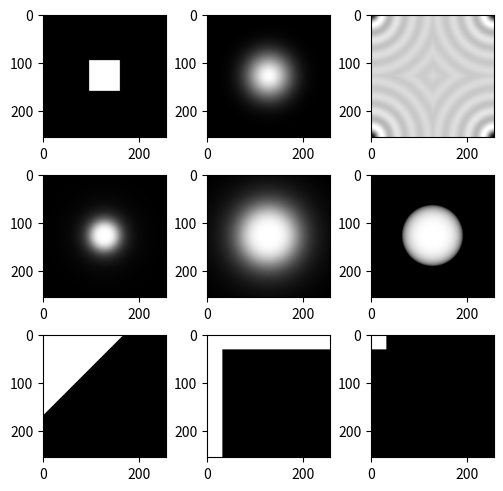

Reproduce this figure in Python.
import numpy as np

def ideal(size: tuple[int], threshold: int, mode: str = 'low', shape: str = 'circle', pos: str = 'center', norm: bool = False) -> np.ndarray:
    """
    Create a 2D ideal low/high pass filter.

    Parameters
    ----------
    size : tuple[int]
        Size of the filter.
        e.g. (256, 256)
    
    threshold : int
        Cutoff Frequency or the amount of area with value=1.
        e.g. 32

    mode : {'low', 'high'}, default: 'low'
        Whether to create a low-pass or high-pass filter

    shape : {'circle', 'square'}, default: 'circle'
        Shape of the filter.

    pos : {'center', 'corner'}, default: 'center'
        The position of the filter.

    norm : bool, default: False
        Normalize the values to be accumulated to 1 [useful in convolution]
        Note: Do not normalize it for frequency multiplication e.g. np.fft.fft2
    
    Returns
    -------
    numpy.ndarray
    """

    # create a centered circled ideal low-pass filter
    if shape == 'circle':
        row_center, column_center = (size[0] - 1) / 2, (size[1] - 1) / 2
        x, y = np.meshgrid(np.arange(size[1]) - column_center, np.arange(size[0]) - row_center)
        distance = np.sqrt(x ** 2 + y ** 2)
        ideal_filter = np.where(distance <= threshold, 1., 0.)

    # create a centered squared low-pass filter
    elif shape == 'square':

        # if the filter does not have center, add an offest to make it fully centered
        offset = [0, 0]
        for i in range(2):
            if size[i] % 2 != 0:
                offset[i] = 1
        row_center, column_center = size[0] // 2, size[1] // 2
        ideal_filter = np.zeros(shape= size, dtype= np.float64)
        ideal_filter[row_center - threshold: row_center + threshold + offset[0], column_center - threshold: column_center + threshold + offset[1]] = 1
        
    else:
        raise ValueError(f"Invalid `shape` value: {shape}; should be 'circle' or 'square'.")

    if pos == 'corner':
        ideal_filter = np.fft.fftshift(ideal_filter)
    elif pos != 'center':
        raise ValueError(f"Invalid `pos` value: {pos}; should be 'center' or 'corner'.")

    if mode == 'high':
        ideal_filter = 1 - ideal_filter
    elif mode != 'low':
        raise ValueError(f"Invalid `mode` value: {mode}; should be 'low' or 'high'.")

    if norm:
        ideal_filter /= np.sum(ideal_filter)

    return ideal_filter


def gaussian(size: tuple[int], sigma: float, mode: str = 'low', pos: str = 'center', norm: bool = False) -> np.ndarray:
    """
    Create a 2D Gaussian low/high pass filter.

    Parameters
    ----------
    size : tuple[int]
        Size of the filter.
        e.g. (256, 256)
    
    sigma : float
        Cutoff Frequency or standard deviation.
        e.g. 32

    mode : {'low', 'high'}, default: 'low'
        Whether to create a low-pass or high-pass filter

    pos : {'center', 'corner'}, default: 'center'
        The position of the filter.

    norm : bool, default: False
        Normalize the values to be accumulated to 1 [useful in convolution]
        Note: Do not normalize it for frequency multiplication e.g. np.fft.fft2
    
    Returns
    -------
    numpy.ndarray
    """

    row_center, column_center = size[0] // 2, size[1] // 2
    gaussian_filter = np.zeros(shape= size)
    for x in range(size[0]):
        for y in range(size[1]):
            gaussian_filter[x, y] = np.exp(-((x - row_center) ** 2 + (y - column_center) ** 2) / (2 * sigma ** 2))

    if pos == 'corner':
        gaussian_filter = np.fft.fftshift(gaussian_filter)
    elif pos != 'center':
        raise ValueError(f"Invalid `pos` value: {pos}; should be 'center' or 'corner'.")

    if mode == 'high':
        gaussian_filter = 1 - gaussian_filter
    elif mode != 'low':
        raise ValueError(f"Invalid `mode` value: {mode}; should be 'low' or 'high'.")

    if norm:
        gaussian_filter /= np.sum(gaussian_filter)

    return gaussian_filter


def sinc(size: tuple[int], sigma: float, mode: str = 'low', pos: str = 'center', norm: bool = False) -> np.ndarray:
    """
    Create a 2D Sinus Cardinalis (sinc) low/high pass filter.

    Parameters
    ----------
    size : tuple[int]
        Size of the filter.
        e.g. (256, 256)
    
    sigma : float
        Cutoff Frequency or standard deviation.
        e.g. 32

    mode : {'low', 'high'}, default: 'low'
        Whether to create a low-pass or high-pass filter

    pos : {'center', 'corner'}, default: 'center'
        The position of the filter.

    norm : bool, default: False
        Normalize the values to be accumulated to 1 [useful in convolution]
        Note: Do not normalize it for frequency multiplication e.g. np.fft.fft2
    
    Returns
    -------
    numpy.ndarray
    """

    # create a centered sinc low-pass filter
    row_center, column_center = size[0] // 2, size[1] // 2
    x, y = np.meshgrid(np.arange(size[0]) - row_center, np.arange(size[1]) - column_center)
    distance = np.sqrt(x ** 2 + y ** 2)
    sinc_filter = np.sinc(distance / np.pi / sigma)

    # normalize in the range [0, 1]
    sinc_filter = (sinc_filter - sinc_filter.min()) / (sinc_filter.max() - sinc_filter.min())

    if pos == 'corner':
        sinc_filter = np.fft.fftshift(sinc_filter)
    elif pos != 'center':
        raise ValueError(f"Invalid `pos` value: {pos}; should be 'center' or 'corner'.")

    if mode == 'high':
        sinc_filter = 1 - sinc_filter
    elif mode != 'low':
        raise ValueError(f"Invalid `mode` value: {mode}; should be 'low' or 'high'.")

    if norm:
        sinc_filter /= np.sum(sinc_filter)

    return sinc_filter


def butterworth(size: tuple[int], cutoff: float, n: int, mode: str = 'low', pos: str = 'center', norm: bool = False) -> np.ndarray:
    """
    Create a 2D ButterWorth low/high pass filter.

    Parameters
    ----------
    size : tuple[int]
        Size of the filter.
        e.g. (256, 256)
    
    cutoff : float
        Cutoff Frequency
        e.g. 32

    n : int
        The order [degree] of ButterWorth fitler.
        e.g. 2

    mode : {'low', 'high'}, default: 'low'
        Whether to create a low-pass or high-pass filter

    pos : {'center', 'corner'}, default: 'center'
        The position of the filter.

    norm : bool, default: False
        Normalize the values to be accumulated to 1 [useful in convolution]
        Note: Do not normalize it for frequency multiplication e.g. np.fft.fft2
    
    Returns
    -------
    numpy.ndarray
    """

    rows, cols = size
    x = np.linspace(-0.5, 0.5, cols) * cols
    y = np.linspace(-0.5, 0.5, rows) * rows
    radius = np.sqrt((x ** 2)[np.newaxis] + (y ** 2)[:, np.newaxis])
    butterworth_filter = 1 / (1 + (radius / cutoff) ** (2 * n))

    if pos == 'corner':
        butterworth_filter = np.fft.fftshift(butterworth_filter)
    elif pos != 'center':
        raise ValueError(f"Invalid `pos` value: {pos}; should be 'center' or 'corner'.")

    if mode == 'high':
        butterworth_filter = 1 - butterworth_filter
    elif mode != 'low':
        raise ValueError(f"Invalid `mode` value: {mode}; should be 'low' or 'high'.")

    if norm:
        butterworth_filter /= np.sum(butterworth_filter)

    return butterworth_filter


def chebyshev(size: tuple[int], cutoff: float, n: int, mode: str = 'low', pos: str = 'center', norm: bool = False) -> np.ndarray:
    """
    Create a 2D Chebyshev low/high pass filter.

    Parameters
    ----------
    size : tuple[int]
        Size of the filter.
        e.g. (256, 256)
    
    cutoff : float
        Cutoff Frequency
        e.g. 0.5

    n : int
        The order [degree] of Chebyshev fitler.
        e.g. 2

    mode : {'low', 'high'}, default: 'low'
        Whether to create a low-pass or high-pass filter

    pos : {'center', 'corner'}, default: 'center'
        The position of the filter.

    norm : bool, default: False
        Normalize the values to be accumulated to 1 [useful in convolution]
        Note: Do not normalize it for frequency multiplication e.g. np.fft.fft2
    
    Returns
    -------
    numpy.ndarray
    """

    rows, cols = size
    x = np.linspace(-1, 1, rows)
    y = np.linspace(-1, 1, cols)
    xx, yy = np.meshgrid(x, y)
    radius = np.sqrt(xx ** 2 + yy ** 2)
    chebyshev_filter = 1 / (1 + (radius / cutoff) ** (2 * n))

    if pos == 'corner':
        chebyshev_filter = np.fft.fftshift(chebyshev_filter)
    elif pos != 'center':
        raise ValueError(f"Invalid `pos` value: {pos}; should be 'center' or 'corner'.")

    if mode == 'high':
        chebyshev_filter = 1 - chebyshev_filter
    elif mode != 'low':
        raise ValueError(f"Invalid `mode` value: {mode}; should be 'low' or 'high'.")

    if norm:
        chebyshev_filter /= np.sum(chebyshev_filter)

    return chebyshev_filter


def bessel(size: tuple[int], cutoff: float, n: int, mode: str = 'low', pos: str = 'center', norm: bool = False) -> np.ndarray:
    """
    Create a 2D Bessel low/high pass filter.

    Parameters
    ----------
    size : tuple[int]
        Size of the filter.
        e.g. (256, 256)
    
    cutoff : float
        Cutoff Frequency
        e.g. 0.5

    n : int
        The order [degree] of Bessel fitler.
        e.g. 2

    mode : {'low', 'high'}, default: 'low'
        Whether to create a low-pass or high-pass filter

    pos : {'center', 'corner'}, default: 'center'
        The position of the filter.

    norm : bool, default: False
        Normalize the values to be accumulated to 1 [useful in convolution]
        Note: Do not normalize it for frequency multiplication e.g. np.fft.fft2
    
    Returns
    -------
    numpy.ndarray
    """

    rows, cols = size
    x = np.linspace(-rows // 2, rows // 2, rows)
    y = np.linspace(-cols // 2, cols // 2, cols)
    xx, yy = np.meshgrid(x, y)
    r = np.sqrt(xx ** 2 + yy ** 2) / (rows // 2)
    bessel_filter = np.zeros(size)
    bessel_filter[r <= cutoff] = np.sqrt(1 - (r[r <= cutoff] / cutoff) ** (2 * n))

    if pos == 'corner':
        bessel_filter = np.fft.fftshift(bessel_filter)
    elif pos != 'center':
        raise ValueError(f"Invalid `pos` value: {pos}; should be 'center' or 'corner'.")

    if mode == 'high':
        bessel_filter = 1 - bessel_filter
    elif mode != 'low':
        raise ValueError(f"Invalid `mode` value: {mode}; should be 'low' or 'high'.")

    if norm:
        bessel_filter /= np.sum(bessel_filter)

    return bessel_filter

def triangle(block_size: int, threshold: float= 1.5) -> np.ndarray:
    mask = np.zeros((block_size, block_size))

    for i in range(int(block_size // threshold)):
        mask[i, :int(block_size // threshold) -i - 1] = 1
    
    return mask

def rectangle(block_size: int, threshold: int = 2) -> np.ndarray:
    mask = np.zeros((block_size, block_size))
    mask[:threshold] = 1
    mask[:, :threshold] = 1
    return mask

def block(block_size: int, threshold: int = 2) -> np.ndarray:
    mask = np.zeros((block_size, block_size))
    mask[:threshold, :threshold] = 1
    return mask

if __name__ == '__main__':
    import matplotlib.pyplot as plt

    ideal_filter = ideal(size= (256, 256), threshold= 32, shape= 'square', pos= 'center')
    gaussian_filter = gaussian(size= (256, 256), sigma= 32, mode= 'low', pos= 'center', norm= False)
    sinc_filter = sinc(size= (256, 256), sigma= 5, mode= 'high', pos= 'corner')
    butterworth_filter = butterworth(size= (256, 256), cutoff= 32, n= 2, mode= 'low', pos= 'center', norm= False)
    chebyshev_filter = chebyshev(size= (256, 256), cutoff= .5, n= 2, mode= 'low', pos= 'center', norm= False)
    bessel_filter = bessel(size= (256, 256), cutoff= .5, n= 2, mode= 'low', pos= 'center', norm= False)
    triangle_filter = triangle(block_size= 256, threshold= 1.5)
    rectangle_filter = rectangle(block_size= 256, threshold= 32)
    block_filter = block(block_size= 256, threshold= 32)

    fig, axs = plt.subplots(nrows= 3, ncols= 3, layout= 'compressed')
    axs[0, 0].imshow(ideal_filter, cmap= 'gray')
    axs[0, 1].imshow(gaussian_filter, cmap= 'gray')
    axs[0, 2].imshow(sinc_filter, cmap= 'gray')
    axs[1, 0].imshow(butterworth_filter, cmap= 'gray')
    axs[1, 1].imshow(chebyshev_filter, cmap= 'gray')
    axs[1, 2].imshow(bessel_filter, cmap= 'gray')
    axs[2, 0].imshow(triangle_filter, cmap= 'gray')
    axs[2, 1].imshow(rectangle_filter, cmap= 'gray')
    axs[2, 2].imshow(block_filter, cmap= 'gray')

    plt.show()
